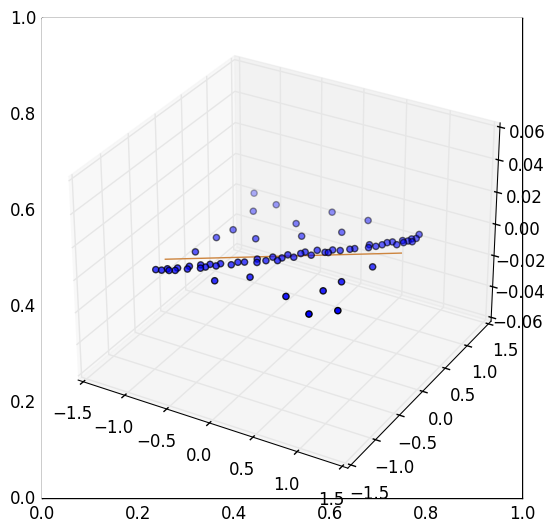

The script that saved this image:
from copy import copy
import numpy as np
from numpy.random import default_rng
from mpl_toolkits import mplot3d
rng = default_rng()

class RANSAC:
    def __init__(self, n=10, k=10,t=0.10,d=10, model = None, loss = None, metric = None):
        self.n = n                  #n: minimum number of data points to estimate parameters
        self.k = k                  #k: maximum iterations allowed
        self.t = t                  #t: threshold value to determine if points are fit well
        self.d = d                  #d: number of close data points required to assert model fits well
        self.model = model          #model: class implementing fit and predict
        self.loss = loss            #loss: function of y_true and y_pred that returns a vector
        self.metric = metric        #metric: function of y_true and y_pred and returns a float
        self.best_fit = None
        self.best_error = np.inf

    def fit(self, X, y):
        for _ in range(self.k):
            ids = rng.permutation(X.shape[0])

            maybe_inliers = ids[: self.n]
            maybe_model = copy(self.model).fit(X[maybe_inliers], y[maybe_inliers])

            thresholded = (
                self.loss(y[ids][self.n :], maybe_model.predict(X[ids][self.n :]))
                < self.t
            )

            inlier_ids = ids[self.n :][np.flatnonzero(thresholded).flatten()]

            if inlier_ids.size > self.d:
                inlier_points = np.hstack([maybe_inliers,inlier_ids])
                better_model = copy(self.model).fit(X[inlier_points],y[inlier_points])
                this_error = self.metric(
                    y[inlier_points], better_model.predict(X[inlier_points])
                )

                if this_error <self.best_error:
                    self.best_error = this_error
                    self.best_fit = maybe_model
        return self
    def predict(self,X):
        return self.best_fit.predict(X)

def square_error_loss(y_true, y_pred):
    return (y_true-y_pred)**2
def mean_square_error(y_true, y_pred):
    return np.sum(square_error_loss(y_true,y_pred)) / y_true.shape[0]

class LinearRegressor:
    def __init__(self):
        self.params = None

    def fit(self, X: np.ndarray, y: np.ndarray):
        r, _ = X.shape
        X = np.hstack([np.ones((r,1)),X])
        self.params = np.linalg.inv(X.T @ X) @ X.T @ y
        return self

    def predict(self, X: np.ndarray):
        r, _ =X.shape
        X = np.hstack([np.ones((r,1)),X])
        return X @ self.params

if __name__ == "__main__":

    regressor = RANSAC(model=LinearRegressor(), loss=square_error_loss, metric=mean_square_error)

    X = np.array([-0.848,-0.800,-0.704,-0.632,-0.488,-0.472,-0.368,-0.336,-0.280,-0.200,-0.00800,-0.0840,0.0240,0.100,0.124,0.148,0.232,0.236,0.324,0.356,0.368,0.440,0.512,0.548,0.660,0.640,0.712,0.752,0.776,0.880,0.920,0.944,-0.108,-0.168,-0.720,-0.784,-0.224,-0.604,-0.740,-0.0440,0.388,-0.0200,0.752,0.416,-0.0800,-0.348,0.988,0.776,0.680,0.880,-0.816,-0.424,-0.932,0.272,-0.556,-0.568,-0.600,-0.716,-0.796,-0.880,-0.972,-0.916,0.816,0.892,0.956,0.980,0.988,0.992,0.00400]).reshape(-1,1)
    y= np.array([-0.917,-0.833,-0.801,-0.665,-0.605,-0.545,-0.509,-0.433,-0.397,-0.281,-0.205,-0.169,-0.0531,-0.0651,0.0349,0.0829,0.0589,0.175,0.179,0.191,0.259,0.287,0.359,0.395,0.483,0.539,0.543,0.603,0.667,0.679,0.751,0.803,-0.265,-0.341,0.111,-0.113,0.547,0.791,0.551,0.347,0.975,0.943,-0.249,-0.769,-0.625,-0.861,-0.749,-0.945,-0.493,0.163,-0.469,0.0669,0.891,0.623,-0.609,-0.677,-0.721,-0.745,-0.885,-0.897,-0.969,-0.949,0.707,0.783,0.859,0.979,0.811,0.891,-0.137]).reshape(-1,1)

    regressor.fit(X,y)

    import matplotlib.pyplot as plt

    plt.style.use("classic")
    fig, ax = plt.subplots(1,1)
    ax.set_box_aspect(1)
    # fig = plt.figure()
    ax = plt.axes(projection = '3d')

    ax.scatter3D(X,y,0,cmap='Greens')

    # plt.scatter(X,y)
    #
    line = np.linspace(-1,1,num = 100).reshape(-1,1)
    plt.plot(line, regressor.predict(line), c="peru")
    plt.show()